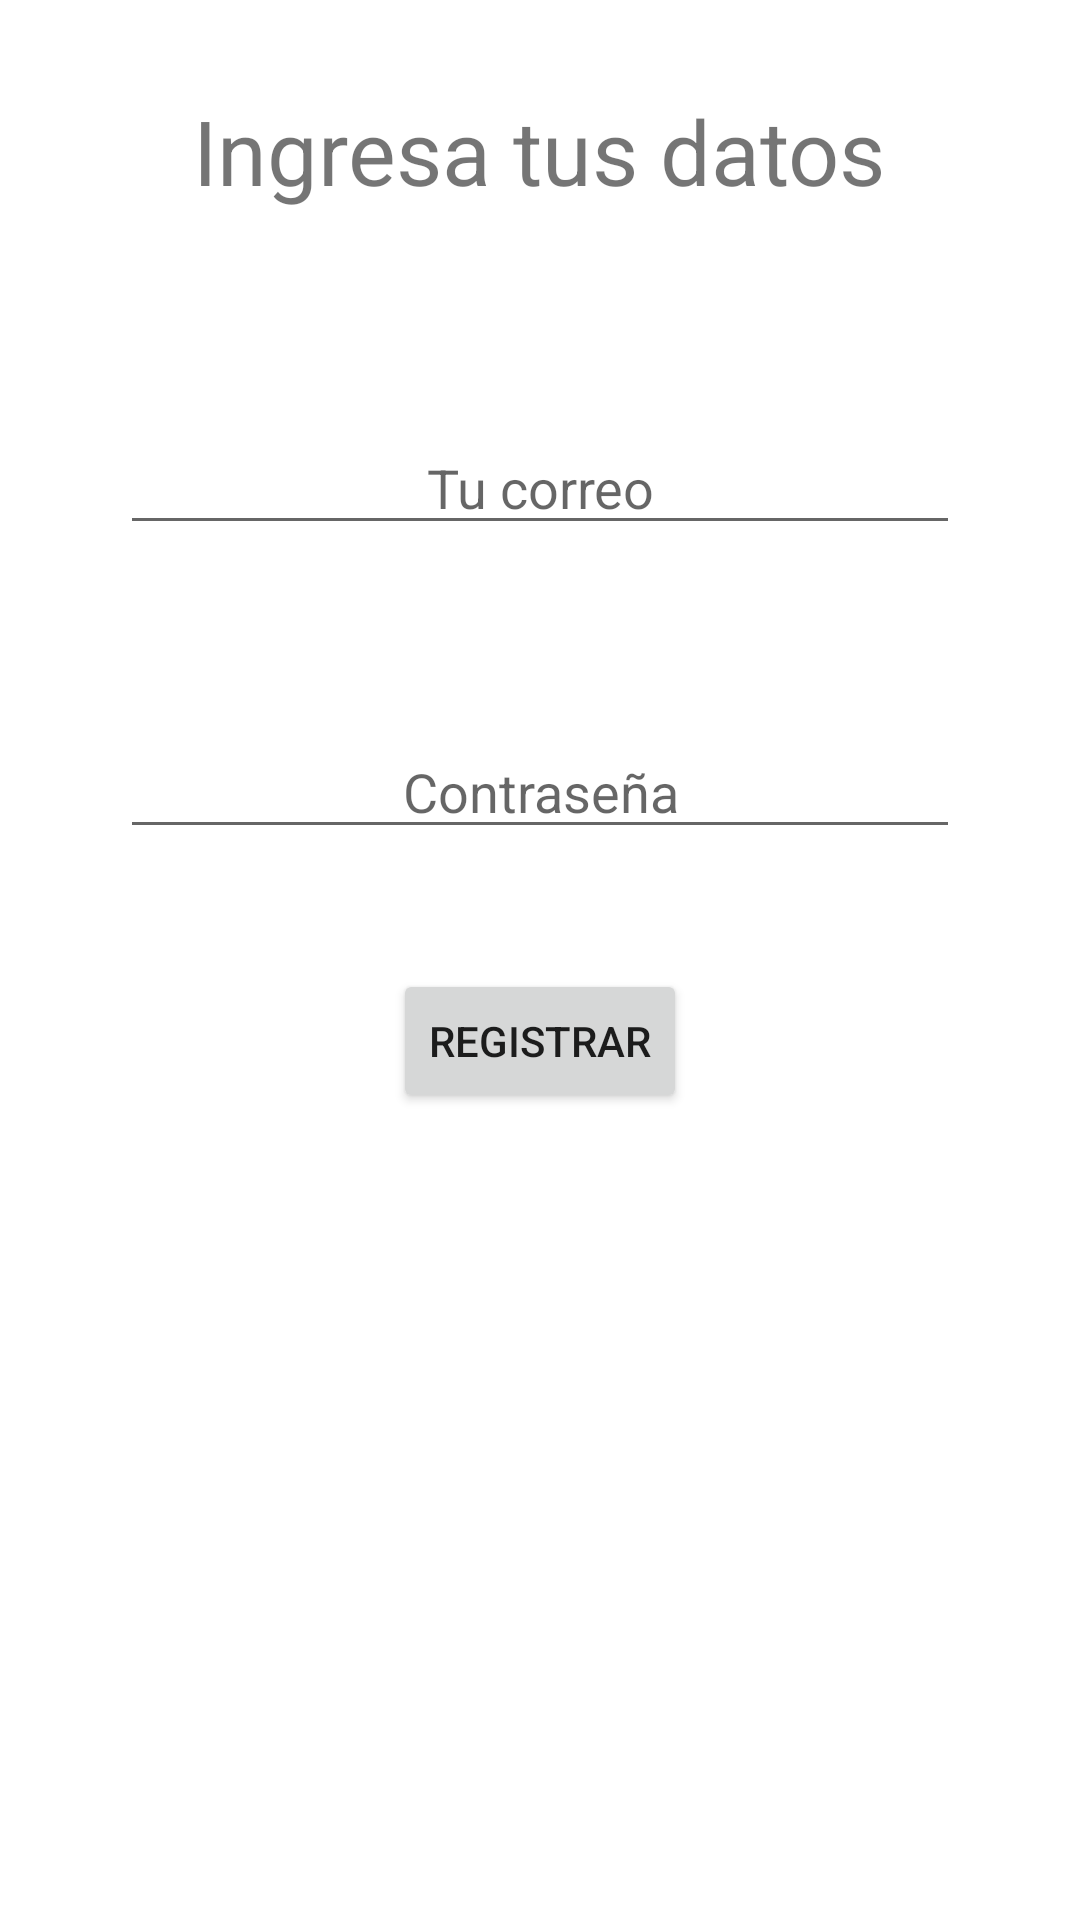

Here is an Android app screen rendered from its layout file. Give the layout XML and the strings, colors and styles it references.
<!-- AndroidManifest.xml: application theme Theme.TiendaDBX -->
<!-- res/layout/fragment_registro.xml -->
<?xml version="1.0" encoding="utf-8"?>
<RelativeLayout xmlns:android="http://schemas.android.com/apk/res/android"
    xmlns:tools="http://schemas.android.com/tools"
    android:layout_width="match_parent"
    android:layout_height="match_parent"
    android:orientation="vertical"
    android:id="@+id/fragmant_registro"
    tools:context=".RegistroFragment">

    <TextView
        android:id="@+id/tv_registro"
        android:layout_width="wrap_content"
        android:layout_height="wrap_content"
        android:layout_centerHorizontal="true"
        android:layout_margin="30dp"
        android:text="@string/tv_registro"
        android:textSize="30sp"
        android:layout_alignParentTop="true"/>


    <EditText
        android:layout_width="match_parent"
        android:layout_height="wrap_content"
        android:id="@+id/et_correo"
        android:hint="@string/et_correo"
        android:layout_below="@+id/tv_registro"
        android:layout_margin="40dp"
        android:textAlignment="center"
        android:inputType="textEmailAddress"
        />

    <EditText
        android:layout_width="match_parent"
        android:layout_height="wrap_content"
        android:id="@+id/et_password"
        android:hint="@string/et_password"
        android:layout_below="@+id/et_correo"
        android:layout_marginTop="20dp"
        android:layout_marginHorizontal="40dp"
        android:textAlignment="center"
        android:inputType="textPassword"
        />

    <Button
        android:id="@+id/btn_registro"
        android:layout_width="wrap_content"
        android:layout_height="wrap_content"
        android:layout_below="@id/et_password"
        android:layout_centerHorizontal="true"
        android:layout_marginTop="40dp"
        android:text="@string/btn_registro" />


</RelativeLayout>
<!-- resources referenced by this layout -->
<resources>
  <string name="btn_registro">Registrar</string>
  <string name="et_correo">Tu correo</string>
  <string name="et_password">Contraseña</string>
  <string name="tv_registro">Ingresa tus datos</string>
  <style name="Theme.TiendaDBX" parent="Theme.MaterialComponents.DayNight.DarkActionBar">
          
          <item name="colorPrimary">@color/purple_500</item>
          <item name="colorPrimaryVariant">@color/purple_700</item>
          <item name="colorOnPrimary">@color/white</item>
          
          <item name="colorSecondary">@color/teal_200</item>
          <item name="colorSecondaryVariant">@color/teal_700</item>
          <item name="colorOnSecondary">@color/black</item>
          
          <item name="android:statusBarColor" tools:targetApi="l">?attr/colorPrimaryVariant</item>
          
      </style>
  <!-- not gathered from this repository: default colours our renderer supplied (Android Studio template values) -->
  <color name="purple_500">#FF6200EE</color>
  <color name="purple_700">#FF3700B3</color>
  <color name="teal_200">#FF03DAC5</color>
  <color name="teal_700">#FF018786</color>
  <color name="black">#FF000000</color>
  <color name="white">#FFFFFFFF</color>
</resources>
